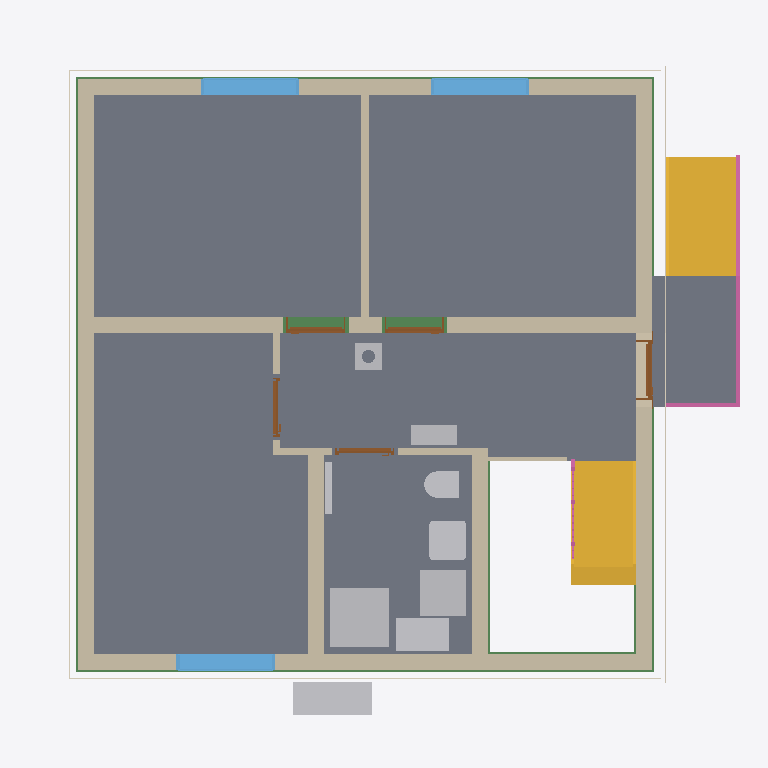
Plan cut of the same IFC building model at storey 'Ground floor' (level 0.00 m, cut at 1.40 m), seen from above with north up, elements coloured by IFC class: 12 walls (beige), 9 other elements (light grey), 8 slabs (grey), 6 beams (green), 5 doors (brown), 4 coverings (cream), 3 windows (light blue), 2 stairs (yellow), 2 railings (pink). Cut surfaces are drawn darker.
Extent 10.8 m × 10.1 m × 12.5 m (x, y, z). Storeys (16): Foundation at -3.23 m; Basement at -2.58 m; Basement ceiling at -0.21 m; Ground floor at 0.00 m; Facades at 0.00 m; Rainwater drainage at 0.00 m; Ceiling at 2.77 m; Upper floor at 2.98 m; Roof - Thermal insulation under rafters at 2.98 m; Roof - Vapour barrier at 2.98 m; Roof - Gypsum plasterboard at 2.98 m; Roof - MDF at 2.98 m; Roof - Roofing underlay at 2.98 m; Roof - Counter-battens at 2.98 m; Roof - Tile battens at 2.98 m; Roof - Roof tiles at 2.98 m. Elements (320): 140 IfcBeam, 52 IfcSlab, 32 IfcWall, 22 IfcBuildingElementProxy, 17 IfcFurniture, 11 IfcDoor, 9 IfcFooting, 8 IfcCovering, 7 IfcWindow, 6 IfcRailing, 5 IfcSanitaryTerminal, 5 IfcUnitaryEquipment.

HEADER;
FILE_DESCRIPTION(('ViewDefinition[DesignTransferView]'),'2;1');
FILE_NAME('/dev/null','2026-11-15T21:30:27+01:00',(''),(''),'IfcOpenShell 0.8.5','IfcOpenShell 0.8.5','Nobody');
FILE_SCHEMA(('IFC4'));
ENDSEC;
DATA;
#1=IFCPROJECT('0YLN4RrYbC4QaIgc49917u',$,'House 2',$,$,$,$,(#10,#15),#5);
#19=IFCSITE('232H6WynjF3uY2hsyOMr0F',$,'Site',$,$,#27,$,$,$,$,$,$,$,$);
#20=IFCBUILDING('1reTykqtr0MhN6z__$Rrp4',$,'House 2',$,$,#32,$,$,$,$,$,$);
#33=IFCBUILDINGSTOREY('19nn2uxWz3ZhVCYXUG9n9r',$,'Foundation',$,$,#39,$,$,$,-3.23);
#40=IFCBUILDINGSTOREY('2XhTdHksDEqvw70uq5N3KB',$,'Basement',$,$,#45,$,$,$,-2.58);
#46=IFCBUILDINGSTOREY('07QnwTkZv8ygow3GgoTcy1',$,'Basement ceiling',$,$,#51,$,$,$,-0.21);
#52=IFCBUILDINGSTOREY('1emKRUN6T4z9anQpPw6ED7',$,'Ground floor',$,$,#57,$,$,$,0.0);
#58=IFCBUILDINGSTOREY('1eC$HkRWb86vXtpo3Jv9Wq',$,'Ceiling',$,$,#63,$,$,$,2.77);
#64=IFCBUILDINGSTOREY('10ZgYU6hTBTQ2_FCbs2sH8',$,'Upper floor',$,$,#69,$,$,$,2.98);
#26652=IFCBUILDINGSTOREY('0Xb3WAmM1Aagd5pzPM2ln$',$,'Roof - Thermal insulation under rafters','Visibility container for Thermal insulation under rafters','ROOF_LAYER',#26657,$,$,$,2.98);
#26658=IFCBUILDINGSTOREY('2__CdQ5C1FAwc9XXA1bC$f',$,'Roof - Vapour barrier','Visibility container for Vapour barrier','ROOF_LAYER',#26663,$,$,$,2.98);
#26664=IFCBUILDINGSTOREY('0Lz8suFDH0oPjfia59y57g',$,'Roof - Gypsum plasterboard','Visibility container for Gypsum plasterboard','ROOF_LAYER',#26669,$,$,$,2.98);
#26670=IFCBUILDINGSTOREY('3xRRrbN5nE9O$FO7dbCKe9',$,'Roof - MDF','Visibility container for MDF','ROOF_LAYER',#26675,$,$,$,2.98);
#26676=IFCBUILDINGSTOREY('3238sIquP0RetPizLdWlhU',$,'Roof - Roofing underlay','Visibility container for Roofing underlay','ROOF_LAYER',#26681,$,$,$,2.98);
#26682=IFCBUILDINGSTOREY('0cjJ5D5q5AuvV3IFEA2esE',$,'Roof - Counter-battens','Visibility container for Counter-battens','ROOF_LAYER',#26687,$,$,$,2.98);
#26688=IFCBUILDINGSTOREY('32Uv9giEjF$gghU3iliTy4',$,'Roof - Tile battens','Visibility container for Tile battens','ROOF_LAYER',#26693,$,$,$,2.98);
#26694=IFCBUILDINGSTOREY('2jiHDA__XEQAXLfRhlXZNG',$,'Roof - Roof tiles','Visibility container for Roof tiles','ROOF_LAYER',#26699,$,$,$,2.98);
#35616=IFCBUILDINGSTOREY('2tgHmp2mTB8e9hxPyqBH_K',$,'Facades','Visibility container for grey/white facades and timber roof-edge boards','FACADE_LAYER',#35621,$,$,$,0.0);
#35773=IFCBUILDINGSTOREY('2Fmd2fRbD4cQuW4MOYtcC4',$,'Rainwater drainage','Roof gutters without downpipes',$,#35778,$,$,$,0.0);
#2856=IFCSLAB('0qSdYbjYb8Ux5JjGnMxJWZ',$,'Pokoj 3',$,$,#2861,#2868,$,$);
#2780=IFCSLAB('3LIQ_nEPP4gh_T2LLQwSFB',$,'Pokoj 1',$,$,#2785,#2792,$,$);
#2823=IFCSLAB('1D7CayI0n1ig_TalpzmIn4',$,'Pokoj 2',$,$,#2828,#2835,$,$);
#2889=IFCSLAB('0HEebQkLr6YehVef4_Cfn4',$,'Chodba',$,$,#2894,#2901,$,$);
#2922=IFCSLAB('1agXzpDrT74A33odJoY94M',$,'Koupelna',$,$,#2927,#2934,$,$);
#5467=IFCSLAB('3$VCfrKC1F6Qo1b9Pme0Az',$,'Entrance landing',$,$,#5472,#5479,$,.LANDING.);
#188=IFCWALL('2$P2VaDhT9ef4VKaAV8pOI',$,'Wall 4',$,$,#197,#208,$,$);
#138=IFCWALL('0oV$iXBU5F4BwI1rlMcIQy',$,'Wall 2',$,$,#147,#158,$,$);
#5393=IFCSTAIR('3J4FJjyXfFShejz_cVGLwJ',$,'Entrance stair',$,$,#5400,$,$,.STRAIGHT_RUN_STAIR.);
#4420=IFCSTAIR('1TjBiQqhDAyhWITNtugLDO',$,'Lower stair flight',$,$,#4427,$,$,.STRAIGHT_RUN_STAIR.);
#111=IFCWALL('29x3fnZHX8ZBeAyqcEeM$2',$,'Wall 1',$,$,#122,#133,$,$);
#213=IFCWALL('1A9gKtnR92eh0mvRAHmIBL',$,'Wall 5',$,$,#223,#234,$,$);
#163=IFCWALL('0VHmYOe$z7wgYKczkvuRa4',$,'Wall 3',$,$,#172,#183,$,$);
#3994=IFCSANITARYTERMINAL('1zIvxorUT5nvRso0s3ykUW',$,'Sprcha',$,$,#4015,#4003,$,$);
#265=IFCWALL('0ey5GSIPjFo9mcz5wo1cyn',$,'Hallway - Pokoj 3 lower wall',$,$,#274,#285,$,$);
#341=IFCWALL('0FH8OkAYjCq9$xdjTjvxW7',$,'Stairway - hallway and bathroom wall',$,$,#350,#361,$,$);
#2475=IFCFURNITURE('0XSnvJfXb1efOHGKc2Opft',$,'Tepelné?Čerpadlo',$,'Tepelné?Čerpadlo',#2480,#2487,$,.USERDEFINED.);
#4034=IFCFURNITURE('16YaKbwYLFZh$Dw6JfzQXL',$,'Zásobník?TUV',$,'Zásobník?TUV',#4039,#4046,$,.USERDEFINED.);
#239=IFCWALL('2xsK2a2ef2_A08owcbgLY_',$,'Wall 6',$,$,#249,#260,$,$);
#4069=IFCFURNITURE('3unh0grlv7jRhWAnwSzSJW',$,'Hydro-?box',$,'Hydro-?box',#4074,#4081,$,.USERDEFINED.);
#3168=IFCWINDOW('2PrGVXOTP0bgVx6d2oMsNZ',$,'Pokoj 3 window',$,$,#3245,#3169,$,1.375,1.5,.WINDOW.,.SINGLE_PANEL.,$);
#3072=IFCWINDOW('1DrnrEvBL3xvnu6vpMiY9O',$,'Pokoj 2 window',$,$,#3149,#3073,$,1.375,1.5,.WINDOW.,.SINGLE_PANEL.,$);
#2976=IFCWINDOW('1Vw6y_d79FF9jTCyBjDpIf',$,'Pokoj 1 window',$,$,#3053,#2977,$,1.375,1.5,.WINDOW.,.SINGLE_PANEL.,$);
#3932=IFCSANITARYTERMINAL('1Yqds3Vqf74g86_$oj9t8z',$,'Umyvadlo',$,$,#3953,#3941,$,$);
#31602=IFCBEAM('3I6niDJHnFCuv_TK3JtAGv',$,'Ring beam 1',$,'Ring beam',#31607,#31616,$,.BEAM.);
#32123=IFCBEAM('3bqmyWWZ16dfs3PyiODCFH',$,'Ring beam 5',$,'Ring beam',#32128,#32137,$,.BEAM.);
#5481=IFCRAILING('3AWnC9AW9C7OH0s9zGyqlf',$,'Entrance stair and landing railing',$,$,#5486,#5922,$,.GUARDRAIL.);
#31993=IFCBEAM('2fEyLPAsf6GxYWNCjo5hfO',$,'Ring beam 4',$,'Ring beam',#31998,#32007,$,.BEAM.);
#31863=IFCBEAM('1dHAwCKBz0FOsJ4hNPrDPY',$,'Ring beam 3',$,'Ring beam',#31868,#31877,$,.BEAM.);
#31733=IFCBEAM('2DXu_hueD4BfWnU9Sx6stN',$,'Ring beam 2',$,'Ring beam',#31738,#31747,$,.BEAM.);
#3747=IFCFURNITURE('0beOW1QVn60hiX9z09JSt_',$,'Rozvaděč',$,'Rozvaděč',#3752,#3759,$,.USERDEFINED.);
#3862=IFCSANITARYTERMINAL('2YFR68IIrAdPIKo5iHGiXC',$,'WC',$,$,#3883,#3871,$,$);
#35011=IFCCOVERING('1p360dT3H4SAzy9FSeZVV3',$,'West facade - white',$,'FACADE_CLADDING',#35652,#35044,$,.CLADDING.);
#34886=IFCCOVERING('3VmQcus29CYfEVwE5WRtnd',$,'East facade - grey perimeter',$,'FACADE_CLADDING',#35772,#34902,$,.CLADDING.);
#31330=IFCCHIMNEY('37rXP22JHBL9uXH76gMCdL',$,'Main chimney',$,$,#31335,#31350,$,.NOTDEFINED.);
#34539=IFCCOVERING('2v$l2hVjj8tRbqCy2tVsfB',$,'Street facade - grey perimeter',$,'FACADE_CLADDING',#35747,#34555,$,.CLADDING.);
#34725=IFCCOVERING('2owFY8_Zr4OvP3bkljhSMs',$,'Garden facade - grey perimeter',$,'FACADE_CLADDING',#35627,#34741,$,.CLADDING.);
#366=IFCWALL('0294AxZsH6r9h396KdBusR',$,'Hallway - bathroom SDK wall',$,$,#375,#386,$,$);
#481=IFCDOOR('38pRuURxPB78zFU0eHlDDM',$,'Entrance door',$,$,#601,#492,$,2.135,0.9,.DOOR.,.SINGLE_SWING_RIGHT.,$);
#4104=IFCUNITARYEQUIPMENT('1$gjasBKfE0uszZyF0I2r_',$,'Fan coil 0.05 console',$,'FLOOR_MOUNTED_FAN_COIL',#4109,#4282,$,.USERDEFINED.);
#795=IFCDOOR('3UkeTg0gXAdw2$juF$AhsR',$,'Pokoj 2 door',$,$,#915,#806,$,2.2849999999999997,0.9,.DOOR.,.SINGLE_SWING_LEFT.,$);
#638=IFCDOOR('3oBAzUcP58wRpVQtUonoGY',$,'Pokoj 1 door',$,$,#758,#649,$,2.2849999999999997,0.9,.DOOR.,.SINGLE_SWING_RIGHT.,$);
#32513=IFCBEAM('01Vwn8vcf4IQA$HhYXom57',$,'Ring beam 8',$,'Ring beam',#32518,#32527,$,.BEAM.);
#316=IFCWALL('0QRple7IPEyRsdb_bAP66a',$,'Hallway - Pokoj 3 upper wall',$,$,#325,#336,$,$);
#5177=IFCWALL('0VsuhI1dTB2BJZxNixKsNv',$,'Dřevěná stěna u schodiště',$,$,#5187,#5198,$,$);
#952=IFCDOOR('0QSF7nfFT4WwfnZQPdXJh2',$,'Pokoj 3 door',$,$,#1072,#963,$,2.2849999999999997,0.9,.DOOR.,.SINGLE_SWING_RIGHT.,$);
#1109=IFCDOOR('2b0QZJCIvFlO76dzUNKGAC',$,'Koupelna door',$,$,#1229,#1120,$,2.2849999999999997,0.9,.DOOR.,.SINGLE_SWING_LEFT.,$);
#290=IFCWALL('0YWUB6SdD3GO0WCBH8kUgo',$,'Hallway - Pokoj 3 wall return',$,$,#300,#311,$,$);
#4841=IFCRAILING('2J4XvboQ9FOxpcrQr83lSY',$,'Lower stair flight railing',$,$,#4846,#5032,$,.GUARDRAIL.);
#19139=IFCSLAB('3bpBiLMs93tgVJD45Av1_Q',$,'Basement ceiling - S.04',$,$,#19144,#19148,$,.FLOOR.);
#16979=IFCSLAB('3usTBNBVD8Gwd2qDNta_ql',$,'Basement ceiling - S.03',$,$,#16984,#16988,$,.FLOOR.);
ENDSEC;
